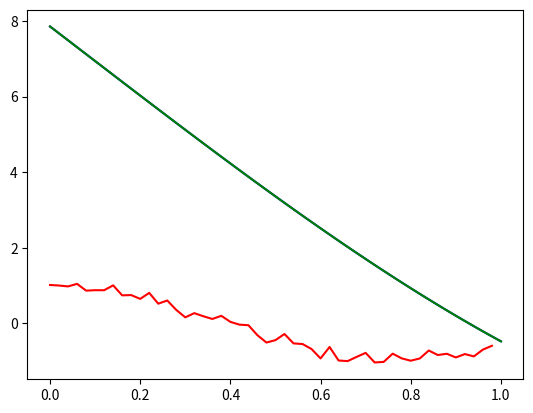

This chart was generated by the following Python code:
import matplotlib.pyplot as plt
import numpy as np


def LUmine(A):
    n = A.shape[0]
    L = np.matrix( np.identity(n) )
    U = A
    for j in range(0,n-1):
        for i in range(j+1,n):
            mult = A[i,j] / A[j,j]
            A[i, j+1:n] = A[i, j+1:n] - mult * A[j, j+1:n]
            U[i, j+1:n] = A[i, j+1:n]
            L[i,j] = mult
            U[i,j] = 0
    return L, U

def QRmine(A):
    n = A.shape[0]
    Q = np.matrix( np.zeros( (n,n) ) )
    for j in range(0, n):
        q = A[:,j:j+1]
        for i in range(0, j):
            length_of_leg = np.sum( A[:,j].T * Q[:,i])
            q = q - length_of_leg * Q[:,i]
        Q[:,j] = q / np.linalg.norm(q)
    R = Q.T * A
    return Q, R

'''
A = np.matrix([[1,1,0] , [1,0,1] , [0,1,1]])
r = np.linalg.qr(A)
print(r[0])
print(r[1])

test = QRmine(A)
print(test[0])
print(test[1])
'''

def Hilbert(n):
    H = np.matrix( np.zeros( (n,n) ) )
    for i in range(0,n):
        for j in range(0,n):
            H[i,j] = 1 / (i + j + 1)
    return H

'''
Hil = Hilbert(5)
print(Hil)
'''

def solveWithQR_Axb(A, b):
    QR = QRmine(A)
    x = np.linalg.inv(QR[1]) * QR[0].T * b
    return x

def solvewithLU_Axb(A, b):
    LU = LUmine(A)
    x = np.linalg.inv(LU[1]) * np.linalg.inv(LU[0]) * b
    return x

'''
#Erotima 2
n = 4
Hil = Hilbert(n)
b = np.ones((n, 1))
solution1 = solveWithQR_Axb(Hil, b)

print(solution1)
print(Hil * solution1)


solution2 = solvewithLU_Axb(Hil, b)
Hil = Hilbert(n) #H A=LU xalaei ton pinaka A

print(solution2)
print(Hil * solution2)
'''

def LUsolve(A, b):
    LU = LUmine(A)
    L = LU[0]
    U = LU[1]
    n = b.shape[0]
    y = np.matrix( np.ones(n) ).reshape((n,1))
    x = np.matrix( np.ones(n) ).reshape((n,1))

    for i in range(n):
        y[i] = (b[i] - np.sum(L[i,:i] * y[:i])) / L[i,i]

    for i in range(n-1, -1, -1):
        x[i] = (y[i] - np.sum(U[i,i+1:] * x[i+1:])) / U[i,i]
        
    return x

def QRsolve(A, b):
    QR = QRmine(A)
    Q = QR[0]
    R = QR[1]
    n = b.shape[0]

    y = Q.T.dot(b)
    y = y.T
    x = np.matrix( np.ones(n) ).reshape((n,1))

    for i in range(n-1, -1, -1):
        x[i] = (y[i] - np.sum(R[i,i+1:] * x[i+1:])) / R[i,i]

    return x

'''
A = np.matrix([[1,2,1] , [3,4,2] , [2,5,1]])
b = np.matrix([3,2,4]).reshape((3,1))
print(solveWithQR_Axb(A, b))
print(QRsolve(A, b))
'''



'''
#Erotima 3
n = 5
Hil = Hilbert(n)
b = np.ones((n, 1))

bNew = b + 1e-15

x = solveWithQR_Axb(Hil, b)
xnew = solveWithQR_Axb(Hil, bNew)

diff = np.max(np.abs(x - xnew))
print(diff)
'''

'''
#Erotima 4
def calculateDiff(n):
    Hil = Hilbert(n)
    b = np.ones((n, 1))
    bNew = b + 1e-15
    x = solveWithQR_Axb(Hil, b)
    xnew = solveWithQR_Axb(Hil, bNew)

    diff = np.max(np.abs(x - xnew))
    return diff

def plotDiff(n):
    xpoints = np.array([i for i in range(1, n+1)])

    ypoints = np.ones((n, 1))
    for i in range(1,n+1):
        ypoints[i-1] = calculateDiff(i)
    #print(ypoints)

    plt.plot(xpoints, ypoints)
    plt.show()

plotDiff(20)
'''

'''
#Erotima 5
def calculateNorm(n):
    Hil = Hilbert(n)
    InvHil = np.linalg.inv(Hil)

    norm2 = np.linalg.norm(np.identity(n) - Hil * InvHil)
    return norm2


def plotNorms(n):
    xpoints = np.array([i for i in range(1, n+1)])

    ypoints = np.ones((n, 1))
    for i in range(1,n+1):
        ypoints[i-1] = calculateNorm(i)
    #print(ypoints)

    plt.plot(xpoints, ypoints)
    plt.show()

plotNorms(20)
'''


def calculate_T_values(min, max, points):
    T = np.empty(points)
    h = (max - min) / points

    for i in range(points):
        T[i] = min + h * i

    return T


def calculate_Y_values(T):
    Y = np.empty(T.shape[0])

    Y[:] = np.cos(4 * T[:]) + 0.1 * np.random.randn(T.shape[0])
    #Y = np.array([3,2,4,4])
    return Y


def solveLeastSquares(T, Y, grade):
    A = np.ones((T.shape[0] , grade))

    for j in range(1, grade):
        A[:, j] = T[:] ** j

    x1 = QRsolve(A.T.dot(A), A.T.dot(Y))
    x2 = LUsolve(A.T.dot(A), A.T.dot(Y))

    print("polynomial with QR:")
    print(x1)

    print("polynomial with LU:")
    print(x2)

    return A, x1, x2

def leastSquaresError(A, x1, x2, Y):
    r1 = Y - A.dot(x1)
    r2 = Y - A.dot(x2)

    r1 = np.linalg.norm(r1)
    r2 = np.linalg.norm(r2)
    return r1, r2



def plotApproximation(T, Y, x1, x2):
    plt.plot(T, Y, color = 'r', label="y(t)")
    
    x = np.linspace(0,1,100)
    y1 = [np.polyval(x1, i) for i in x]
    plt.plot(x, y1, color = 'b', label="p1(t)")

    y2 = [np.polyval(x2, i) for i in x]
    plt.plot(x, y2, color = 'g', label="p2(t)")
    
    plt.show()
    


T = calculate_T_values(0, 1, 50)
Y = calculate_Y_values(T)
A_and_solution = solveLeastSquares(T, Y, 4)
R = leastSquaresError(A_and_solution[0], A_and_solution[1], A_and_solution[2], Y)
plotApproximation(T, Y, A_and_solution[1], A_and_solution[2])





    










    


    


















    

